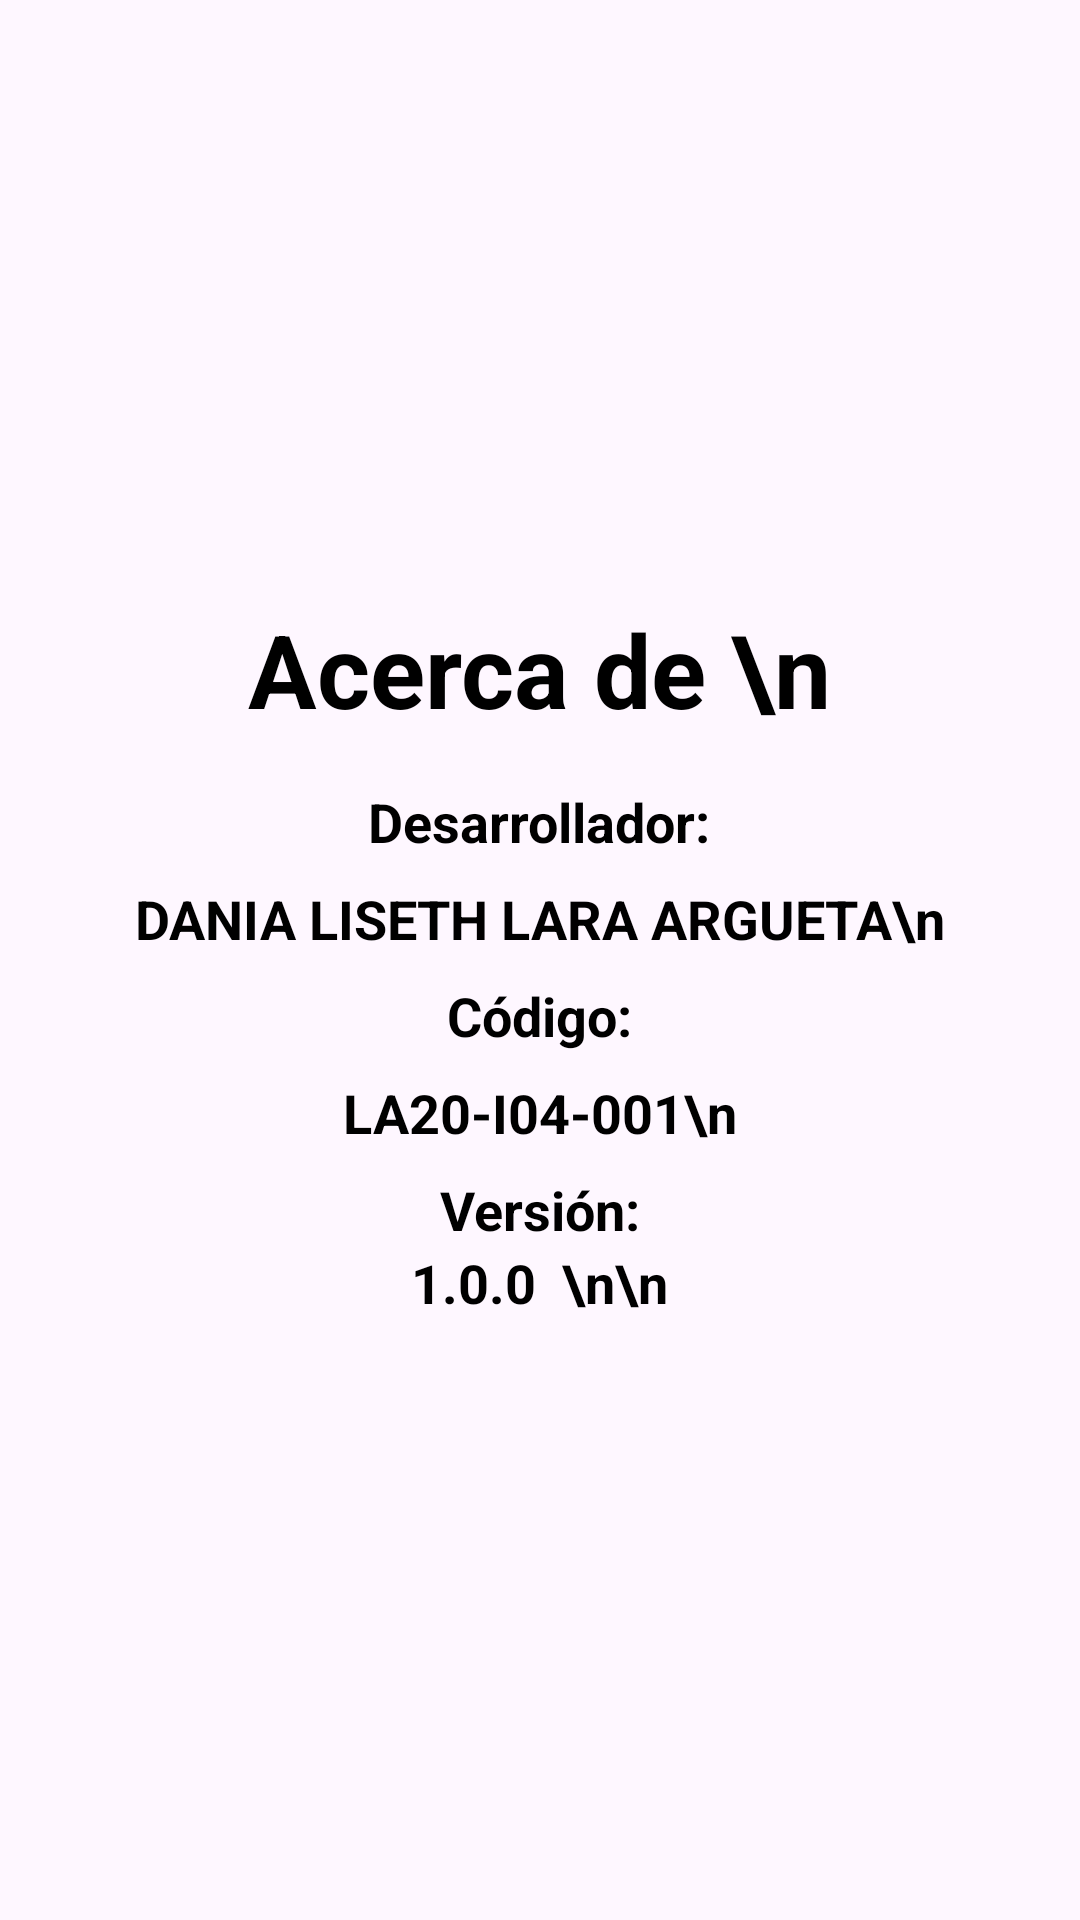

This screen was rendered from an Android layout file. Write that file and the resources it references.
<!-- AndroidManifest.xml: application theme Theme.PARCE1LARA -->
<!-- res/layout/activity_acerca_de.xml -->
<?xml version="1.0" encoding="utf-8"?>
    <RelativeLayout
        xmlns:app="http://schemas.android.com/apk/res-auto"
        xmlns:android="http://schemas.android.com/apk/res/android"
        xmlns:tools="http://schemas.android.com/tools"
        android:layout_width="match_parent"
        android:layout_height="match_parent"
        tools:context=".AcercaDeActivity">

        <androidx.appcompat.widget.LinearLayoutCompat
            android:layout_width="match_parent"
            android:layout_height="match_parent"


            android:background="@drawable/a1"
            android:gravity="center"
            android:orientation="vertical"
            android:padding="16dp">

            <TextView
                android:layout_width="wrap_content"
                android:layout_height="wrap_content"
                android:layout_gravity="center"
                android:layout_marginBottom="16dp"
                android:text="Acerca de \n"
                android:textColor="@color/black"
                android:textSize="34sp"
                android:textStyle="bold" />

            <TextView
                android:layout_width="wrap_content"
                android:layout_height="wrap_content"
                android:layout_gravity="center"
                android:layout_marginBottom="8dp"
                android:text="Desarrollador:"
                android:textColor="@color/black"
                android:textSize="18sp"
                android:textStyle="bold" />

            <TextView
                android:layout_width="wrap_content"
                android:layout_height="wrap_content"
                android:layout_gravity="center"
                android:layout_marginBottom="8dp"
                android:text="DANIA LISETH LARA ARGUETA\n"
                android:textColor="@color/black"
                android:textSize="18sp"
                android:textStyle="bold" />

            <TextView
                android:layout_width="wrap_content"
                android:layout_height="wrap_content"
                android:layout_gravity="center"
                android:layout_marginBottom="8dp"
                android:text="Código:"
                android:textColor="@color/black"
                android:textSize="18sp"
                android:textStyle="bold" />

            <TextView
                android:layout_width="wrap_content"
                android:layout_height="wrap_content"
                android:layout_gravity="center"
                android:layout_marginBottom="8dp"
                android:text="LA20-I04-001\n"
                android:textColor="@color/black"
                android:textSize="18sp"
                android:textStyle="bold" />

            <TextView
                android:layout_width="wrap_content"
                android:layout_height="wrap_content"
                android:layout_gravity="center"
                android:text="Versión:"
                android:textColor="@color/black"
                android:textSize="18sp"
                android:textStyle="bold" />

            <TextView
                android:layout_width="wrap_content"
                android:layout_height="wrap_content"
                android:layout_gravity="center"
                android:text="1.0.0  \n\n"
                android:textColor="@color/black"
                android:textSize="18sp"
                android:textStyle="bold" />



        </androidx.appcompat.widget.LinearLayoutCompat>

    </RelativeLayout>
<!-- resources referenced by this layout -->
<resources>
  <style name="Theme.PARCE1LARA" parent="Base.Theme.PARCE1LARA" />
  <style name="Base.Theme.PARCE1LARA" parent="Theme.Material3.DayNight.NoActionBar">
          
          
      </style>
  <!-- not gathered from this repository: default colours our renderer supplied (Android Studio template values) -->
  <color name="black">#FF000000</color>
</resources>
